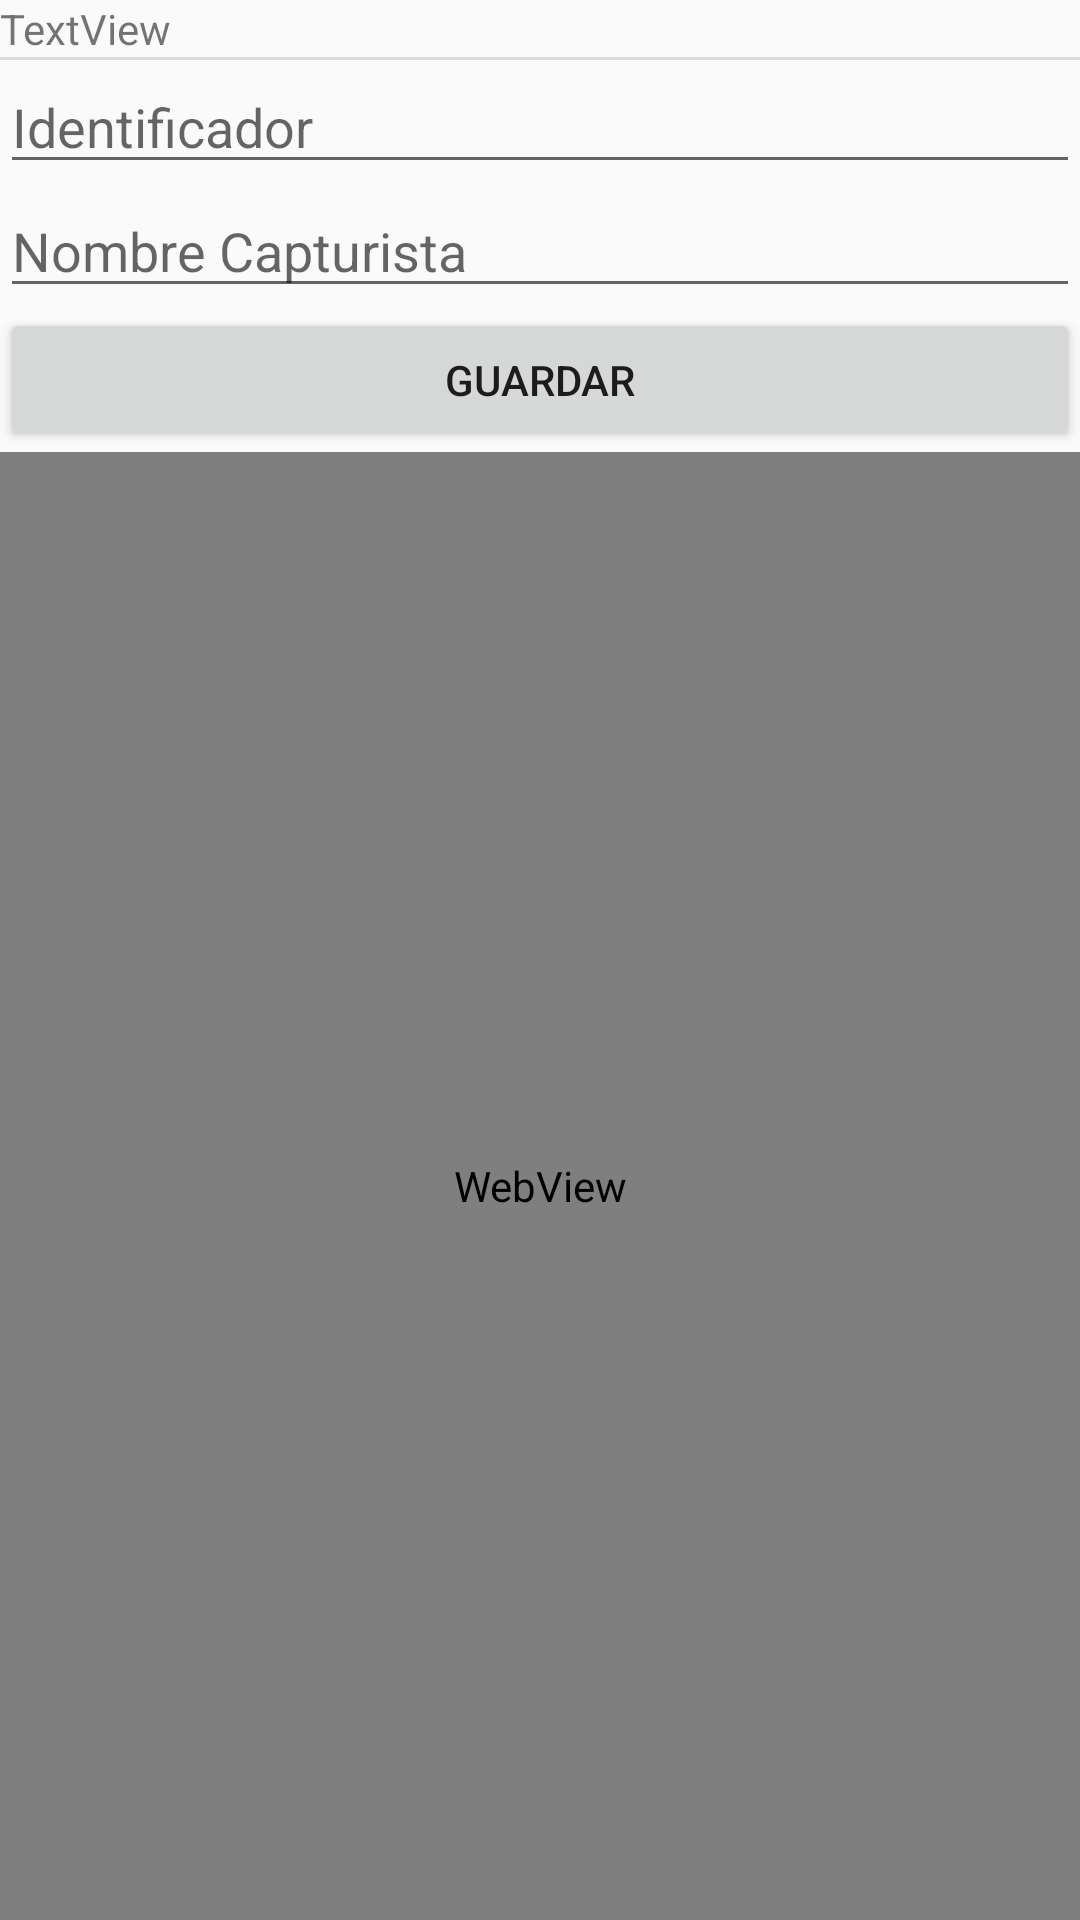

Produce the Android XML layout that renders to this screen, including the resource entries it uses.
<!-- AndroidManifest.xml: application theme AppTheme -->
<!-- res/layout/activity_get_form.xml -->
<?xml version="1.0" encoding="utf-8"?>
<LinearLayout xmlns:android="http://schemas.android.com/apk/res/android"
    xmlns:app="http://schemas.android.com/apk/res-auto"
    xmlns:tools="http://schemas.android.com/tools"
    android:layout_width="match_parent"
    android:layout_height="match_parent"
    android:orientation="vertical"
    tools:context=".GetForm" >

    <TextView
        android:id="@+id/txt_msg1"
        android:layout_width="match_parent"
        android:layout_height="wrap_content"
        android:text="TextView" />

    <View
        android:id="@+id/divider2"
        android:layout_width="match_parent"
        android:layout_height="1dp"
        android:background="?android:attr/listDivider" />

    <EditText
        android:id="@+id/txt_id1"
        android:layout_width="match_parent"
        android:layout_height="wrap_content"
        android:ems="10"
        android:hint="Identificador"
        android:inputType="textPersonName" />

    <EditText
        android:id="@+id/txt_name1"
        android:layout_width="match_parent"
        android:layout_height="wrap_content"
        android:ems="10"
        android:hint="Nombre Capturista"
        android:inputType="textPersonName" />

    <Button
        android:id="@+id/btn_save1"
        android:layout_width="match_parent"
        android:layout_height="wrap_content"
        android:text="Guardar" />

    <WebView
        android:id="@+id/vistaweb1"
        android:layout_width="match_parent"
        android:layout_height="match_parent" />

</LinearLayout>
<!-- resources referenced by this layout -->
<resources>
  <style name="AppTheme" parent="Theme.AppCompat.Light.DarkActionBar">
          
          <item name="colorPrimary">@color/colorPrimary</item>
          <item name="colorPrimaryDark">@color/colorPrimaryDark</item>
          <item name="colorAccent">@color/colorAccent</item>
      </style>
  <color name="colorPrimary">#008577</color>
  <color name="colorPrimaryDark">#00574B</color>
  <color name="colorAccent">#D81B60</color>
</resources>
